Run: headless pygame with SDL's dummy video driver; simulated clock (each Clock.tick advances the game by its frame time, no real sleeping); random seed 0; keys injected as events and as key.get_pressed() state; no mouse input.
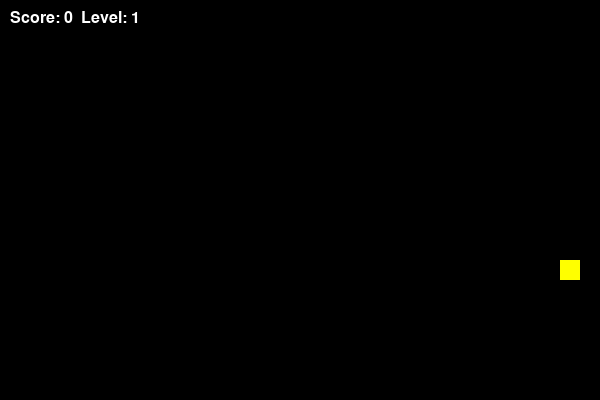
Frame 1 of 1 · flips 1–60 · no input (game ended)

The pygame program that drew these frames:

import pygame
import random
import time


pygame.init()


WIDTH, HEIGHT = 600, 400
GRID_SIZE = 20
WHITE = (255, 255, 255)
GREEN = (0, 255, 0)
RED = (255, 0, 0)
BLACK = (0, 0, 0)
YELLOW = (255, 255, 0)
BLUE = (0, 0, 255)


UP = (0, -1)
DOWN = (0, 1)
LEFT = (-1, 0)
RIGHT = (1, 0)


screen = pygame.display.set_mode((WIDTH, HEIGHT))
pygame.display.set_caption("Snake Game")


snake = [(WIDTH // 2, HEIGHT // 2)]
direction = RIGHT


class Food:
    def __init__(self):
        self.position = self.generate_position()
        self.weight = random.choice([1, 2, 3])  
        self.spawn_time = time.time()
        self.duration = random.randint(5, 10) 
        self.color = {1: RED, 2: YELLOW, 3: BLUE}[self.weight]

    def generate_position(self):
        while True:
            pos = (random.randint(1, (WIDTH // GRID_SIZE) - 2) * GRID_SIZE,
                   random.randint(1, (HEIGHT // GRID_SIZE) - 2) * GRID_SIZE)
            if pos not in snake:
                return pos

    def is_expired(self):
        return time.time() - self.spawn_time > self.duration

foods = [Food()]  


score = 0
level = 1
speed = 10
clock = pygame.time.Clock()

FOOD_SPAWN_INTERVAL = 4
last_food_spawn_time = time.time()

running = True
while running:
    screen.fill(BLACK)

   
    for event in pygame.event.get():
        if event.type == pygame.QUIT:
            running = False
        elif event.type == pygame.KEYDOWN:
            if event.key == pygame.K_UP and direction != DOWN:
                direction = UP
            elif event.key == pygame.K_DOWN and direction != UP:
                direction = DOWN
            elif event.key == pygame.K_LEFT and direction != RIGHT:
                direction = LEFT
            elif event.key == pygame.K_RIGHT and direction != LEFT:
                direction = RIGHT


    head_x, head_y = snake[0]
    new_head = (head_x + direction[0] * GRID_SIZE, head_y + direction[1] * GRID_SIZE)


    if (new_head[0] < 0 or new_head[0] >= WIDTH or
        new_head[1] < 0 or new_head[1] >= HEIGHT or
        new_head in snake):
        running = False

    snake.insert(0, new_head)

    
    food_eaten = None
    for food in foods:
        if new_head == food.position:
            score += food.weight
            food_eaten = food
            if score % 4 == 0:
                level += 1
                speed += 2
            break

    if food_eaten:
        foods.remove(food_eaten)
    else:
        snake.pop()

  
    if time.time() - last_food_spawn_time > FOOD_SPAWN_INTERVAL:
        foods.append(Food())
        last_food_spawn_time = time.time()

    foods = [f for f in foods if not f.is_expired()]

    for food in foods:
        pygame.draw.rect(screen, food.color, (food.position[0], food.position[1], GRID_SIZE, GRID_SIZE))

    
    for segment in snake:
        pygame.draw.rect(screen, GREEN, (segment[0], segment[1], GRID_SIZE, GRID_SIZE))


    font = pygame.font.Font(None, 24)
    score_text = font.render(f"Score: {score}  Level: {level}", True, WHITE)
    screen.blit(score_text, (10, 10))

    pygame.display.flip()
    clock.tick(speed)

pygame.quit()
